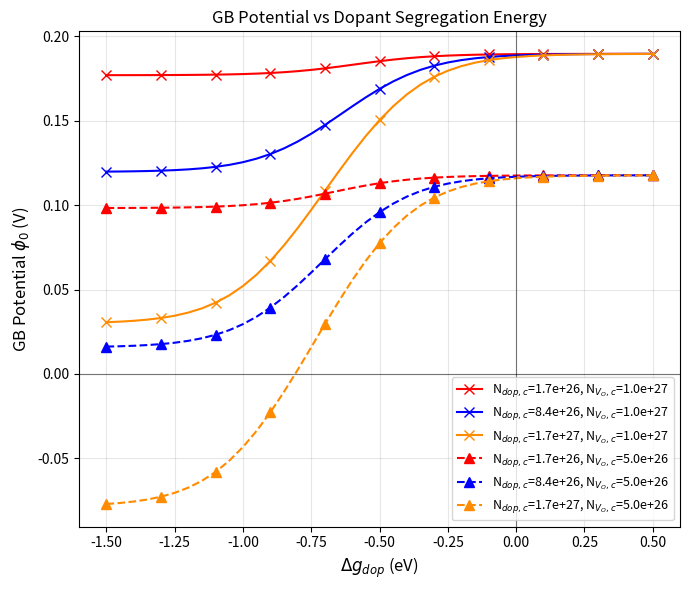

Recreate this plot in Python.
import numpy as np
import matplotlib.pyplot as plt
from scipy.integrate import solve_bvp

# --- Physical Constants ---
T = 1623.0 
R, F, e_charge = 8.314, 96485.0, 1.6022e-19
Vt = (R * T) / F
eps0, eps_r = 8.854e-12, 56.0
eps_total = eps0 * eps_r

z_vo, z_dop = 2.0, -1.0
dg_vo_eV = -1.5

N_vo_b_phys = 5.1e28
N_dop_b_phys = 1.68e28
c_dop_bulk_phys = 7.0e25
c_vo_bulk_phys = -(z_dop * c_dop_bulk_phys) / z_vo

w_c = 0.78e-9 # Core width

mu_vo_bulk = np.log(c_vo_bulk_phys / (N_vo_b_phys - c_vo_bulk_phys))
mu_dop_bulk = np.log(c_dop_bulk_phys / (N_dop_b_phys - c_dop_bulk_phys))
K_vo = np.exp(-dg_vo_eV / Vt)

# --- BVP Solver for Phase-Field Equilibrium ---
def solve_pf_eq_bvp(dg_dop_eV, N_vo_c_phys, N_dop_c_phys, guess_phi_0):
    K_dop = np.exp(-dg_dop_eV / Vt)
    
    def h_func(x_nm):
        x_m = x_nm * 1e-9
        # Core is centered exactly at x=0
        eta0 = 0.5 * (1.0 - np.tanh(x_m / (w_c / 2.0)))
        eta1 = 0.5 * (1.0 + np.tanh(x_m / (w_c / 2.0)))
        sum_eta3 = eta0**3 + eta1**3
        sum_eta2 = eta0**2 + eta1**2
        return (4.0 / 3.0) * (1.0 - 4.0 * sum_eta3 + 3.0 * (sum_eta2**2))

    def ode_sys(x_nm, y):
        phi = y[0]
        dphi_dx_nm = y[1]
        h_val = h_func(x_nm)
        
        # Fermi-Dirac Bulk Concentrations
        C_vo_b = N_vo_b_phys / (1.0 + np.exp(z_vo * phi / Vt - mu_vo_bulk))
        C_dop_b = N_dop_b_phys / (1.0 + np.exp(z_dop * phi / Vt - mu_dop_bulk))
        
        # KKS Core Concentrations
        C_vo_c = (N_vo_c_phys * K_vo * C_vo_b) / (N_vo_b_phys + C_vo_b * (K_vo - 1.0))
        C_dop_c = (N_dop_c_phys * K_dop * C_dop_b) / (N_dop_b_phys + C_dop_b * (K_dop - 1.0))
        
        # Diffuse Interface Interpolation
        C_vo = (1.0 - h_val) * C_vo_b + h_val * C_vo_c
        C_dop = (1.0 - h_val) * C_dop_b + h_val * C_dop_c
        
        rho = e_charge * (z_vo * C_vo + z_dop * C_dop)
        
        # Equation: d2phi_dx2 = -rho / eps 
        d2phi_dx2_nm = -rho / eps_total * (1e-9)**2
        return np.vstack((dphi_dx_nm, d2phi_dx2_nm))

    def bc(ya, yb):
        # Boundary Conditions:
        # ya at x=0 (Symmetry line at Core center): dphi/dx = 0
        # yb at x=L (Far Bulk): phi = 0
        return np.array([ya[1], yb[0]]) 

    # Solves half of the domain: from core (x=0) to bulk (x=100nm)
    x_mesh = np.linspace(0, 100.0, 500) 
    y_guess = np.zeros((2, x_mesh.size))
    
    L_guess = 2.0 
    y_guess[0] = guess_phi_0 * np.exp(-x_mesh / L_guess)
    y_guess[1] = -(guess_phi_0 / L_guess) * np.exp(-x_mesh / L_guess)
    
    res = solve_bvp(ode_sys, bc, x_mesh, y_guess, tol=1e-5, max_nodes=50000)
    if res.success:
        return res.sol(0)[0]
    else:
        return np.nan

# --- Execute Parameter Sweep ---
if __name__ == "__main__":
    dg_dop_array = np.linspace(-1.5, 0.5, 41)
    N_vo_c_list = [1.0e27, 5.0e26]
    N_dop_c_list = [1.68e26, 8.4e26, 1.68e27]
    
    colors = {1.68e26: 'r', 8.4e26: 'b', 1.68e27: 'darkorange'}
    linestyles = {5.0e26: '--', 1.0e27: '-'}
    markers = {5.0e26: '^', 1.0e27: 'x'}
    
    plt.figure(figsize=(7, 6))
    
    print("Sweeping Parameters...")
    for N_vo_c in N_vo_c_list:
        for N_dop_c in N_dop_c_list:
            print(f"Solving N_vo={N_vo_c:.1e}, N_dop={N_dop_c:.1e}")
            phi_0_results = []
            guess = 0.2 
            
            for dg in dg_dop_array:
                phi_0 = solve_pf_eq_bvp(dg, N_vo_c, N_dop_c, guess)
                phi_0_results.append(phi_0)
                if not np.isnan(phi_0):
                    guess = phi_0 # Use current answer as guess for next point to speed up solver
                    
            plt.plot(dg_dop_array, phi_0_results, 
                     color=colors[N_dop_c], 
                     linestyle=linestyles[N_vo_c], 
                     marker=markers[N_vo_c], markevery=4, markersize=7,
                     label=f"N$_{{dop,c}}$={N_dop_c:.1e}, N$_{{V_O,c}}$={N_vo_c:.1e}")
    
    plt.axhline(0, color='k', linestyle='-', linewidth=0.8, alpha=0.5)
    plt.axvline(0, color='k', linestyle='-', linewidth=0.8, alpha=0.5)
    plt.title("GB Potential vs Dopant Segregation Energy")
    plt.xlabel("$\Delta g_{dop}$ (eV)", fontsize=12)
    plt.ylabel("GB Potential $\phi_0$ (V)", fontsize=12)
    plt.legend(fontsize=9, loc='best')
    plt.grid(True, alpha=0.3)
    plt.tight_layout()
    plt.savefig("figure3_reproduction.png", dpi=300)
    print("Saved 'figure3_reproduction.png'")